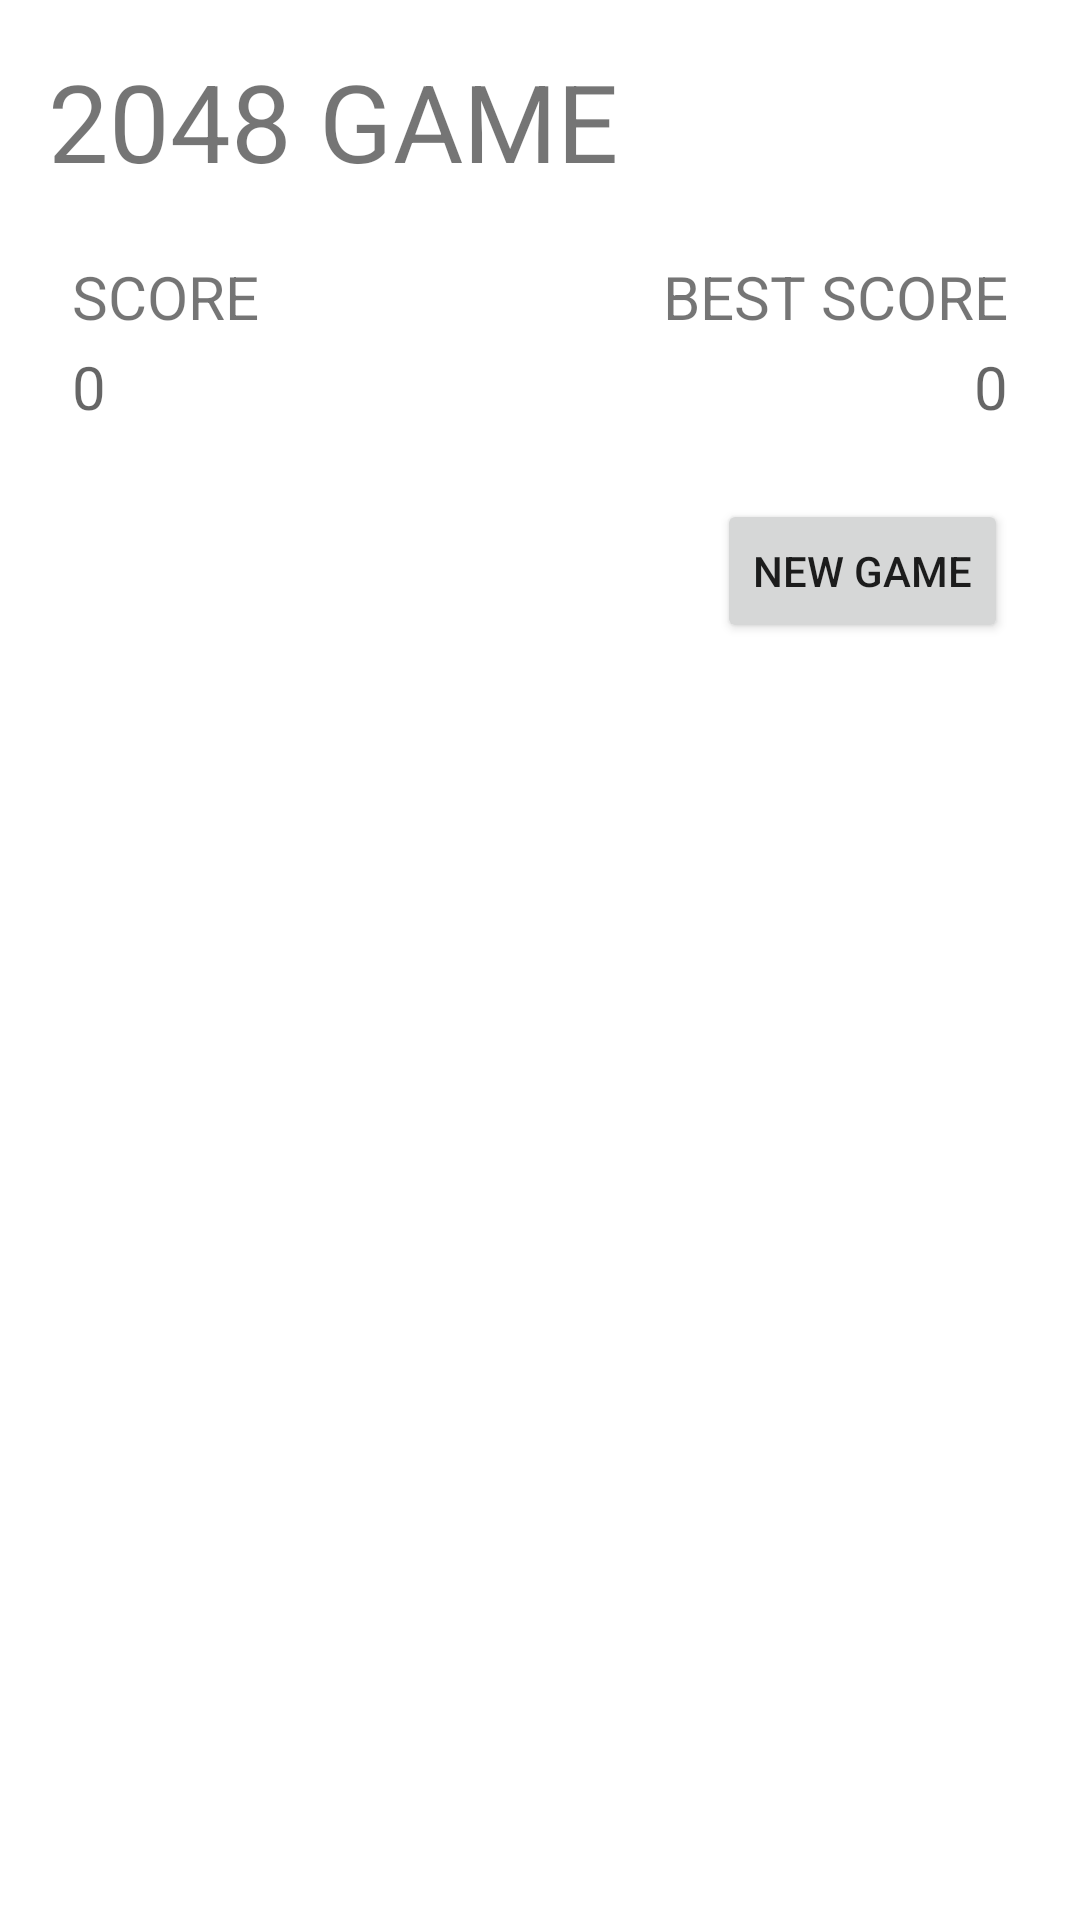

The Android layout XML behind this screen, and the referenced resources:
<!-- AndroidManifest.xml: application theme Theme.R2048 -->
<!-- res/layout/activity_main.xml -->
<?xml version="1.0" encoding="utf-8"?>
<androidx.constraintlayout.widget.ConstraintLayout xmlns:android="http://schemas.android.com/apk/res/android"
    xmlns:app="http://schemas.android.com/apk/res-auto"
    xmlns:tools="http://schemas.android.com/tools"
    android:layout_width="match_parent"
    android:layout_height="match_parent"
    tools:context=".MainActivity">

    <TextView
        android:id="@+id/textView"
        android:layout_width="wrap_content"
        android:layout_height="wrap_content"
        android:layout_marginStart="16dp"
        android:layout_marginTop="16dp"
        android:text="@string/game_name"
        android:textSize="36sp"
        app:layout_constraintStart_toStartOf="parent"
        app:layout_constraintTop_toTopOf="parent" />

    <Button
        android:id="@+id/btnNewGame"
        android:layout_width="wrap_content"
        android:layout_height="wrap_content"
        android:layout_marginTop="24dp"
        android:layout_marginEnd="24dp"
        android:text="@string/new_game"
        app:layout_constraintEnd_toEndOf="parent"
        app:layout_constraintTop_toBottomOf="@+id/tvScore" />

    <TextView
        android:id="@+id/textView2"
        android:layout_width="wrap_content"
        android:layout_height="wrap_content"
        android:layout_marginTop="21dp"
        android:gravity="center_horizontal|left"
        android:text="@string/score"
        android:textSize="20sp"
        app:layout_constraintStart_toStartOf="@+id/tvScore"
        app:layout_constraintTop_toBottomOf="@+id/textView" />

    <TextView
        android:id="@+id/tvScore"
        android:layout_width="wrap_content"
        android:layout_height="wrap_content"
        android:layout_marginStart="24dp"
        android:layout_marginTop="3dp"
        android:gravity="center_horizontal|left"
        android:hint="0"
        android:textSize="20sp"
        app:layout_constraintStart_toStartOf="parent"
        app:layout_constraintTop_toBottomOf="@+id/textView2" />

    <TextView
        android:id="@+id/textView4"
        android:layout_width="wrap_content"
        android:layout_height="wrap_content"
        android:layout_marginEnd="24dp"
        android:layout_marginRight="24dp"
        android:gravity="right|center_horizontal"
        android:text="@string/best_score"
        android:textSize="20sp"
        app:layout_constraintEnd_toEndOf="parent"
        app:layout_constraintTop_toTopOf="@+id/textView2" />

    <TextView
        android:id="@+id/tvBestScore"
        android:layout_width="wrap_content"
        android:layout_height="wrap_content"
        android:gravity="right|center_horizontal"
        android:hint="0"
        android:textSize="20sp"
        app:layout_constraintEnd_toEndOf="@+id/textView4"
        app:layout_constraintTop_toTopOf="@+id/tvScore" />

    <androidx.constraintlayout.widget.ConstraintLayout
        android:id="@+id/ctTouchLayout"
        android:layout_width="match_parent"
        android:layout_height="match_parent"
        tools:layout_editor_absoluteX="21dp"
        tools:layout_editor_absoluteY="235dp">

    </androidx.constraintlayout.widget.ConstraintLayout>

    <androidx.constraintlayout.widget.ConstraintLayout
        android:id="@+id/gameContainer"
        style="@style/gameContainer"
        android:layout_width="match_parent"
        android:layout_height="0dp"
        android:layout_marginTop="16dp"
        app:layout_constraintDimensionRatio="1:1"
        app:layout_constraintStart_toStartOf="parent"
        app:layout_constraintTop_toBottomOf="@+id/btnNewGame">

        <androidx.constraintlayout.widget.Guideline
            android:id="@+id/h25"
            android:layout_width="wrap_content"
            android:layout_height="wrap_content"
            android:orientation="horizontal"
            app:layout_constraintGuide_percent="0.25" />

        <androidx.constraintlayout.widget.Guideline
            android:id="@+id/h50"
            android:layout_width="wrap_content"
            android:layout_height="wrap_content"
            android:orientation="horizontal"
            app:layout_constraintGuide_percent="0.5" />

        <androidx.constraintlayout.widget.Guideline
            android:id="@+id/h75"
            android:layout_width="wrap_content"
            android:layout_height="wrap_content"
            android:orientation="horizontal"
            app:layout_constraintGuide_percent="0.75" />

        <androidx.constraintlayout.widget.Guideline
            android:id="@+id/v25"
            android:layout_width="wrap_content"
            android:layout_height="wrap_content"
            android:orientation="vertical"
            app:layout_constraintGuide_percent="0.25" />

        <androidx.constraintlayout.widget.Guideline
            android:id="@+id/v50"
            android:layout_width="wrap_content"
            android:layout_height="wrap_content"
            android:orientation="vertical"
            app:layout_constraintGuide_percent="0.5" />

        <androidx.constraintlayout.widget.Guideline
            android:id="@+id/v75"
            android:layout_width="wrap_content"
            android:layout_height="wrap_content"
            android:orientation="vertical"
            app:layout_constraintGuide_percent="0.75" />

        <ImageView
            android:id="@+id/tile_0_0"
            style="@style/tile"
            android:layout_width="0dp"
            android:layout_height="0dp"
            app:layout_constraintEnd_toEndOf="@id/v25"
            app:layout_constraintHorizontal_bias="1.0"
            app:layout_constraintStart_toStartOf="parent"
            app:layout_constraintTop_toTopOf="parent" />

        <ImageView
            android:id="@+id/tile_0_1"
            style="@style/tile"
            android:layout_width="0dp"
            android:layout_height="0dp"
            app:layout_constraintEnd_toEndOf="@id/v50"
            app:layout_constraintHorizontal_bias="1.0"
            app:layout_constraintStart_toStartOf="@id/v25"
            app:layout_constraintTop_toTopOf="parent" />

        <ImageView
            android:id="@+id/tile_0_2"
            style="@style/tile"
            android:layout_width="0dp"
            android:layout_height="0dp"
            app:layout_constraintEnd_toEndOf="@id/v75"
            app:layout_constraintHorizontal_bias="1.0"
            app:layout_constraintStart_toStartOf="@id/v50"
            app:layout_constraintTop_toTopOf="parent" />

        <ImageView
            android:id="@+id/tile_0_3"
            style="@style/tile"
            android:layout_width="0dp"
            android:layout_height="0dp"
            app:layout_constraintEnd_toEndOf="parent"
            app:layout_constraintHorizontal_bias="1.0"
            app:layout_constraintStart_toStartOf="@id/v75"
            app:layout_constraintTop_toTopOf="parent" />

        <ImageView
            android:id="@+id/tile_1_0"
            style="@style/tile"
            android:layout_width="0dp"
            android:layout_height="0dp"
            app:layout_constraintEnd_toEndOf="@id/v25"
            app:layout_constraintHorizontal_bias="1.0"
            app:layout_constraintStart_toStartOf="parent"
            app:layout_constraintTop_toTopOf="@id/h25" />

        <ImageView
            android:id="@+id/tile_1_1"
            style="@style/tile"
            android:layout_width="0dp"
            android:layout_height="0dp"
            app:layout_constraintEnd_toEndOf="@id/v50"
            app:layout_constraintHorizontal_bias="1.0"
            app:layout_constraintStart_toStartOf="@id/v25"
            app:layout_constraintTop_toTopOf="@id/h25" />

        <ImageView
            android:id="@+id/tile_1_2"
            style="@style/tile"
            android:layout_width="0dp"
            android:layout_height="0dp"
            app:layout_constraintEnd_toEndOf="@id/v75"
            app:layout_constraintHorizontal_bias="1.0"
            app:layout_constraintStart_toStartOf="@id/v50"
            app:layout_constraintTop_toTopOf="@id/h25" />

        <ImageView
            android:id="@+id/tile_1_3"
            style="@style/tile"
            android:layout_width="0dp"
            android:layout_height="0dp"
            app:layout_constraintEnd_toEndOf="parent"
            app:layout_constraintHorizontal_bias="1.0"
            app:layout_constraintStart_toStartOf="@id/v75"
            app:layout_constraintTop_toTopOf="@id/h25" />

        <ImageView
            android:id="@+id/tile_2_0"
            style="@style/tile"
            android:layout_width="0dp"
            android:layout_height="0dp"
            app:layout_constraintEnd_toEndOf="@id/v25"
            app:layout_constraintHorizontal_bias="1.0"
            app:layout_constraintStart_toStartOf="parent"
            app:layout_constraintTop_toTopOf="@id/h50" />

        <ImageView
            android:id="@+id/tile_2_1"
            style="@style/tile"
            android:layout_width="0dp"
            android:layout_height="0dp"
            app:layout_constraintEnd_toEndOf="@id/v50"
            app:layout_constraintHorizontal_bias="1.0"
            app:layout_constraintStart_toStartOf="@id/v25"
            app:layout_constraintTop_toTopOf="@id/h50" />

        <ImageView
            android:id="@+id/tile_2_2"
            style="@style/tile"
            android:layout_width="0dp"
            android:layout_height="0dp"
            app:layout_constraintEnd_toEndOf="@id/v75"
            app:layout_constraintHorizontal_bias="1.0"
            app:layout_constraintStart_toStartOf="@id/v50"
            app:layout_constraintTop_toTopOf="@id/h50" />

        <ImageView
            android:id="@+id/tile_2_3"
            style="@style/tile"
            android:layout_width="0dp"
            android:layout_height="0dp"
            app:layout_constraintEnd_toEndOf="parent"
            app:layout_constraintHorizontal_bias="1.0"
            app:layout_constraintStart_toStartOf="@id/v75"
            app:layout_constraintTop_toTopOf="@id/h50" />

        <ImageView
            android:id="@+id/tile_3_0"
            style="@style/tile"
            android:layout_width="0dp"
            android:layout_height="0dp"
            app:layout_constraintEnd_toEndOf="@id/v25"
            app:layout_constraintHorizontal_bias="1.0"
            app:layout_constraintStart_toStartOf="parent"
            app:layout_constraintTop_toTopOf="@id/h75" />

        <ImageView
            android:id="@+id/tile_3_1"
            style="@style/tile"
            android:layout_width="0dp"
            android:layout_height="0dp"
            app:layout_constraintEnd_toEndOf="@id/v50"
            app:layout_constraintHorizontal_bias="1.0"
            app:layout_constraintStart_toStartOf="@id/v25"
            app:layout_constraintTop_toTopOf="@id/h75" />

        <ImageView
            android:id="@+id/tile_3_2"
            style="@style/tile"
            android:layout_width="0dp"
            android:layout_height="0dp"
            app:layout_constraintEnd_toEndOf="@id/v75"
            app:layout_constraintHorizontal_bias="1.0"
            app:layout_constraintStart_toStartOf="@id/v50"
            app:layout_constraintTop_toTopOf="@id/h75" />

        <ImageView
            android:id="@+id/tile_3_3"
            style="@style/tile"
            android:layout_width="0dp"
            android:layout_height="0dp"
            app:layout_constraintEnd_toEndOf="parent"
            app:layout_constraintHorizontal_bias="1.0"
            app:layout_constraintStart_toStartOf="@id/v75"
            app:layout_constraintTop_toTopOf="@id/h75" />

    </androidx.constraintlayout.widget.ConstraintLayout>

</androidx.constraintlayout.widget.ConstraintLayout>
<!-- resources referenced by this layout -->
<resources>
  <string name="best_score">BEST SCORE</string>
  <string name="game_name">2048 GAME</string>
  <string name="new_game">NEW GAME</string>
  <string name="score">SCORE</string>
  <style name="gameContainer">
          <item name="android:background">@drawable/grid_background</item>
          <item name="android:padding">5dp</item>
          <item name="android:layout_marginStart">16dp</item>
          <item name="android:layout_marginEnd">16dp</item>
      </style>
  <style name="tile">
          <item name="android:contentDescription">@string/empty_square</item>
          <item name="android:layout_height">0dp</item>
          <item name="android:layout_width">0dp</item>
          <item name="layout_constraintDimensionRatio">1</item>
          <item name="android:padding">5dp</item>
          <item name="android:src">@drawable/grid_cell</item>
      </style>
  <style name="Theme.R2048" parent="Theme.MaterialComponents.DayNight.DarkActionBar">
          
          <item name="colorPrimary">@color/purple_500</item>
          <item name="colorPrimaryVariant">@color/purple_700</item>
          <item name="colorOnPrimary">@color/white</item>
          
          <item name="colorSecondary">@color/teal_200</item>
          <item name="colorSecondaryVariant">@color/teal_700</item>
          <item name="colorOnSecondary">@color/black</item>
          
          <item name="android:statusBarColor" tools:targetApi="l">?attr/colorPrimaryVariant</item>
          
      </style>
  <string name="empty_square">empty square</string>
  <color name="purple_500">#FF6200EE</color>
  <color name="purple_700">#FF3700B3</color>
  <color name="white">#FFFFFFFF</color>
  <color name="teal_200">#FF03DAC5</color>
  <color name="teal_700">#FF018786</color>
  <color name="black">#FF000000</color>
</resources>
